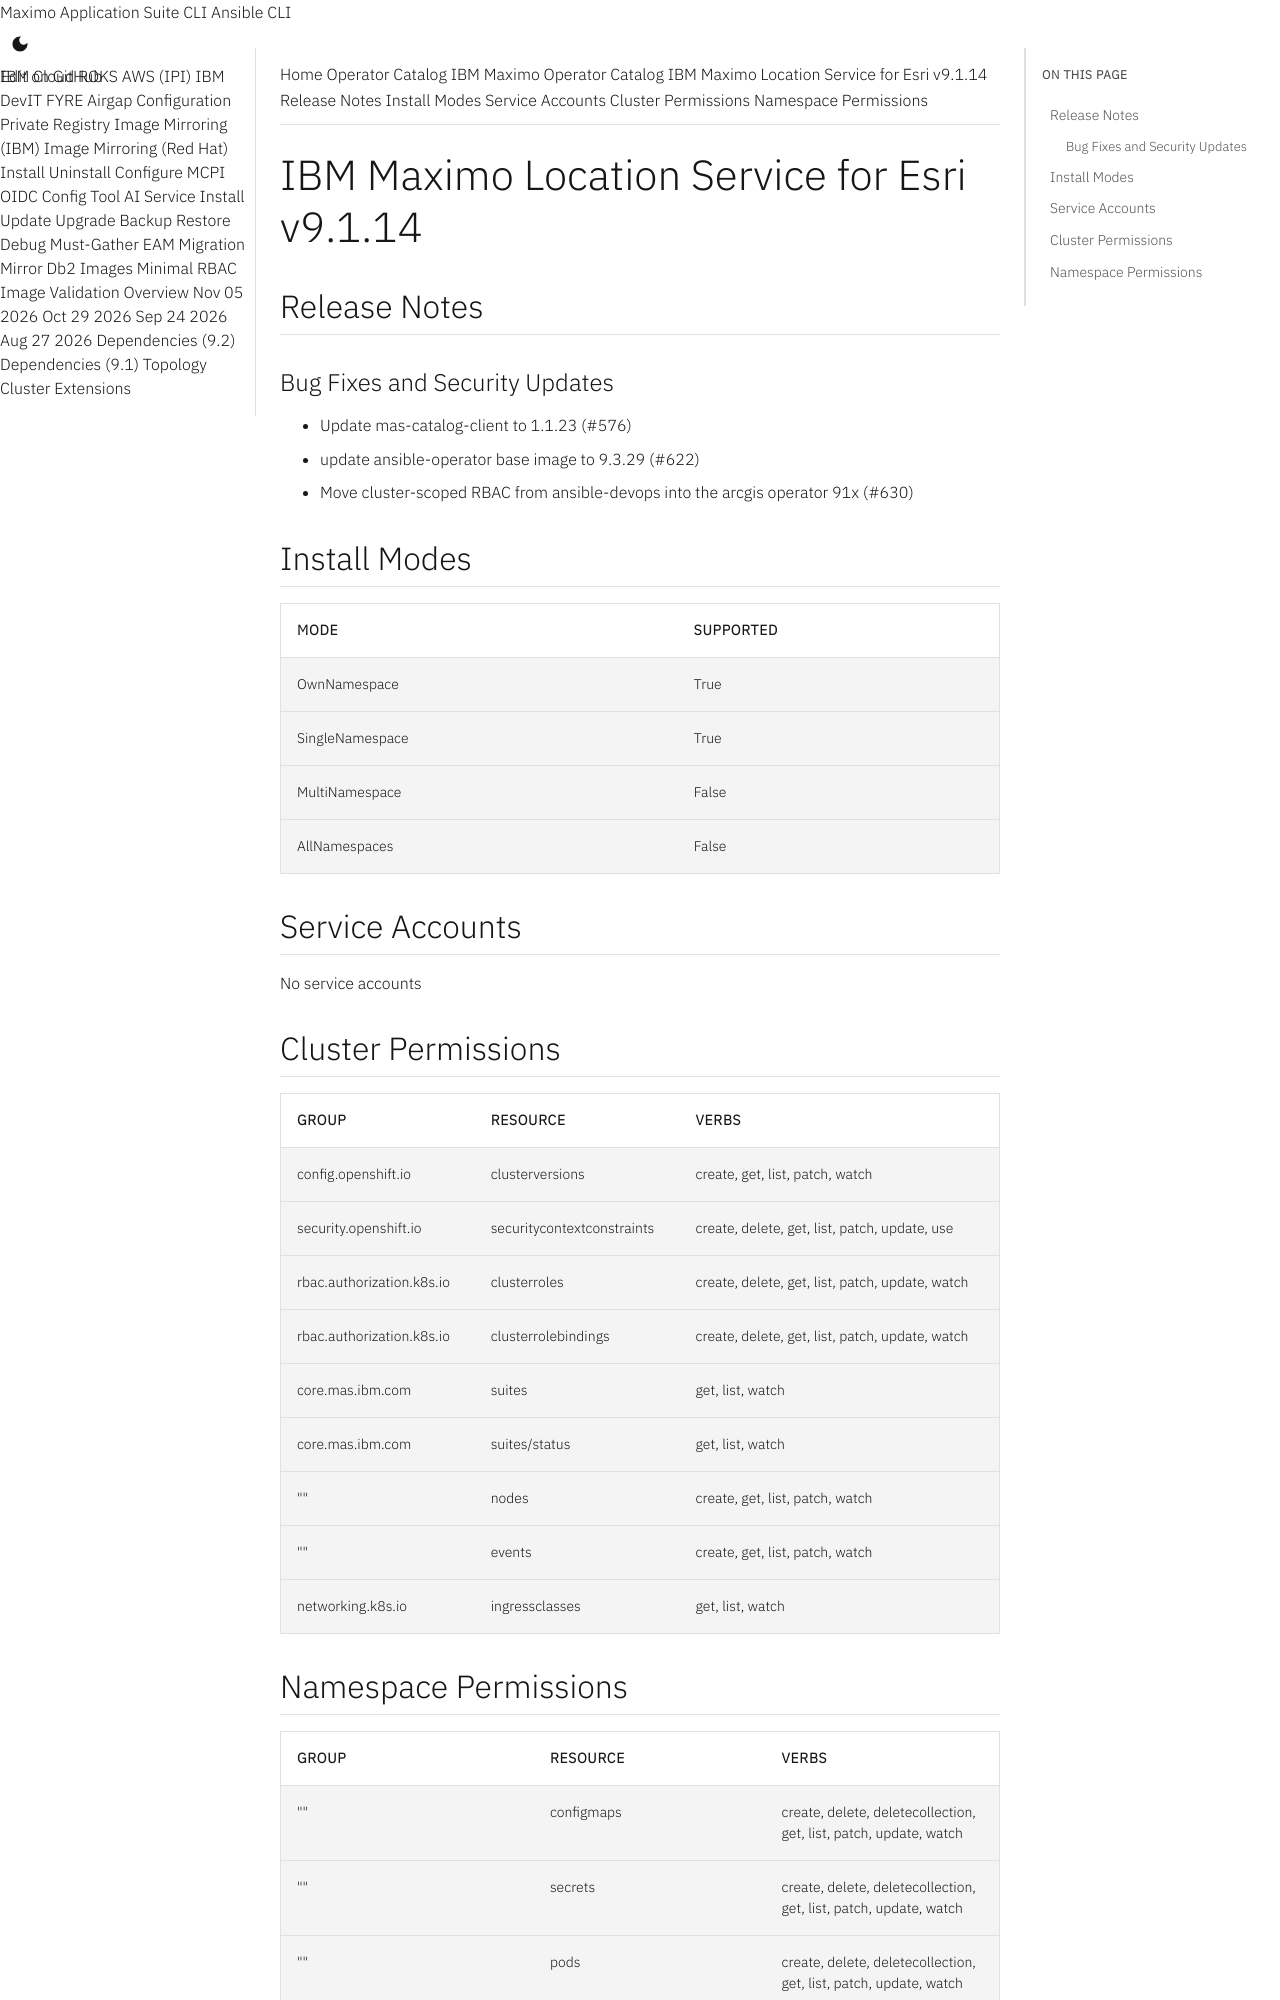

repository: ibm-mas/cli · page: catalogs/packages/ibm-mas-arcgis/9.1.14/index.html · generator: mkdocs

extra_breadcrumb_title_1: Operator Catalog
extra_breadcrumb_title_2: IBM Maximo Operator Catalog
extra_breadcrumb_url_2: ../../../
nav_title: Operator Catalog

IBM Maximo Location Service for Esri v9.1.14
================================================================================

Release Notes
--------------------------------------------------------------------------------
### Bug Fixes and Security Updates
- Update mas-catalog-client to 1.1.23 (#576)
- update ansible-operator base image to 9.3.29 (#622)
- Move cluster-scoped RBAC from ansible-devops into the arcgis operator 91x (#630)

Install Modes
--------------------------------------------------------------------------------
| Mode                 | Supported |
| :------------------- | :-------- |
| OwnNamespace         | True      |
| SingleNamespace      | True      |
| MultiNamespace       | False     |
| AllNamespaces        | False     |

Service Accounts
--------------------------------------------------------------------------------
No service accounts

Cluster Permissions
--------------------------------------------------------------------------------
| Group                                    | Resource                                 | Verbs                                                                            |
| :--------------------------------------- | :--------------------------------------- | :------------------------------------------------------------------------------- |
| config.openshift.io                      | clusterversions                          | create, get, list, patch, watch                                                  |
| security.openshift.io                    | securitycontextconstraints               | create, delete, get, list, patch, update, use                                    |
| rbac.authorization.k8s.io                | clusterroles                             | create, delete, get, list, patch, update, watch                                  |
| rbac.authorization.k8s.io                | clusterrolebindings                      | create, delete, get, list, patch, update, watch                                  |
| core.mas.ibm.com                         | suites                                   | get, list, watch                                                                 |
| core.mas.ibm.com                         | suites/status                            | get, list, watch                                                                 |
| ""                                       | nodes                                    | create, get, list, patch, watch                                                  |
| ""                                       | events                                   | create, get, list, patch, watch                                                  |
| networking.k8s.io                        | ingressclasses                           | get, list, watch                                                                 |
